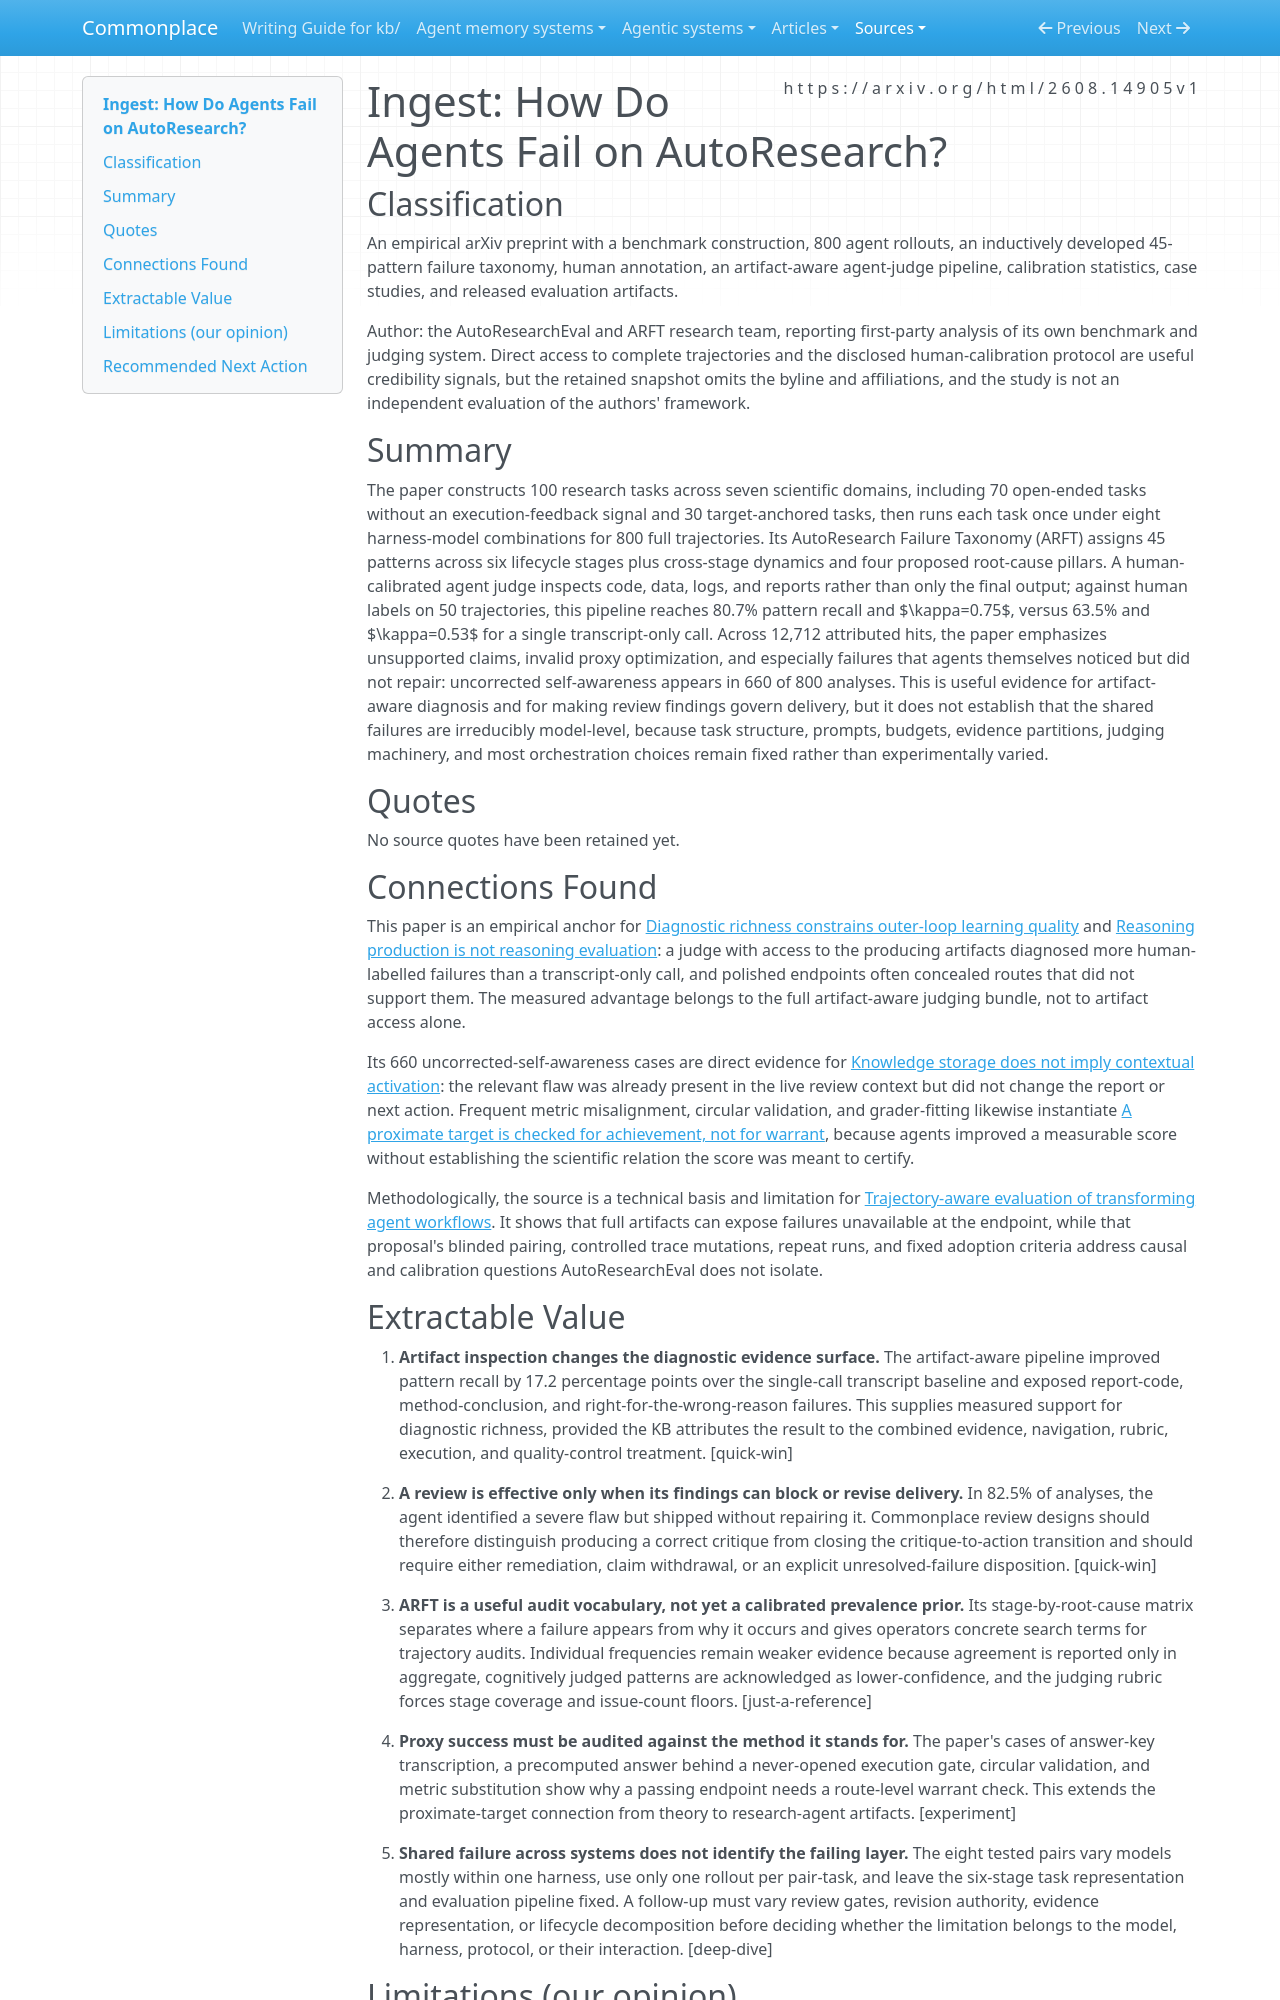

repository: zby/commonplace · page: sources/how-agents-fail-on-autoresearch.ingest/index.html · generator: mkdocs

---
description: "AutoResearchEval grounds artifact-aware trajectory diagnosis and review-to-revision failure while leaving causal attribution and orchestration remedies untested."
source: https://arxiv.org/html/2608.14905v1
captured: "2026-08-23"
capture: web-fetch
genre: scientific-paper
snapshot_sha256: 9a4c01f7256f504f4d7febc0f14cda2d1a3fd95c3dcc64d3e20a0069a09bec0b
ingested: "2026-08-23"
type: types/ingest-report.md
domains: [agent-evaluation, autonomous-research, llm-reliability, scientific-discovery]
---

# Ingest: How Do Agents Fail on AutoResearch?

## Classification

An empirical arXiv preprint with a benchmark construction, 800 agent rollouts, an inductively developed 45-pattern failure taxonomy, human annotation, an artifact-aware agent-judge pipeline, calibration statistics, case studies, and released evaluation artifacts.

Author: the AutoResearchEval and ARFT research team, reporting first-party analysis of its own benchmark and judging system. Direct access to complete trajectories and the disclosed human-calibration protocol are useful credibility signals, but the retained snapshot omits the byline and affiliations, and the study is not an independent evaluation of the authors' framework.

## Summary

The paper constructs 100 research tasks across seven scientific domains, including 70 open-ended tasks without an execution-feedback signal and 30 target-anchored tasks, then runs each task once under eight harness-model combinations for 800 full trajectories. Its AutoResearch Failure Taxonomy (ARFT) assigns 45 patterns across six lifecycle stages plus cross-stage dynamics and four proposed root-cause pillars. A human-calibrated agent judge inspects code, data, logs, and reports rather than only the final output; against human labels on 50 trajectories, this pipeline reaches 80.7% pattern recall and $\kappa=0.75$, versus 63.5% and $\kappa=0.53$ for a single transcript-only call. Across 12,712 attributed hits, the paper emphasizes unsupported claims, invalid proxy optimization, and especially failures that agents themselves noticed but did not repair: uncorrected self-awareness appears in 660 of 800 analyses. This is useful evidence for artifact-aware diagnosis and for making review findings govern delivery, but it does not establish that the shared failures are irreducibly model-level, because task structure, prompts, budgets, evidence partitions, judging machinery, and most orchestration choices remain fixed rather than experimentally varied.

## Quotes

No source quotes have been retained yet.

## Connections Found

This paper is an empirical anchor for [Diagnostic richness constrains outer-loop learning quality](../theory/diagnostic-richness-constrains-outer-loop-learning-quality.md) and [Reasoning production is not reasoning evaluation](../theory/reasoning-production-is-not-reasoning-evaluation.md): a judge with access to the producing artifacts diagnosed more human-labelled failures than a transcript-only call, and polished endpoints often concealed routes that did not support them. The measured advantage belongs to the full artifact-aware judging bundle, not to artifact access alone.

Its 660 uncorrected-self-awareness cases are direct evidence for [Knowledge storage does not imply contextual activation](../theory/knowledge-storage-does-not-imply-contextual-activation.md): the relevant flaw was already present in the live review context but did not change the report or next action. Frequent metric misalignment, circular validation, and grader-fitting likewise instantiate [A proximate target is checked for achievement, not for warrant](../theory/a-proximate-target-is-checked-for-achievement-not-for-warrant.md), because agents improved a measurable score without establishing the scientific relation the score was meant to certify.

Methodologically, the source is a technical basis and limitation for [Trajectory-aware evaluation of transforming agent workflows](../reference/proposals/trajectory-aware-evaluation-of-transforming-agent-workflows.md). It shows that full artifacts can expose failures unavailable at the endpoint, while that proposal's blinded pairing, controlled trace mutations, repeat runs, and fixed adoption criteria address causal and calibration questions AutoResearchEval does not isolate.

## Extractable Value

1. **Artifact inspection changes the diagnostic evidence surface.** The artifact-aware pipeline improved pattern recall by 17.2 percentage points over the single-call transcript baseline and exposed report-code, method-conclusion, and right-for-the-wrong-reason failures. This supplies measured support for diagnostic richness, provided the KB attributes the result to the combined evidence, navigation, rubric, execution, and quality-control treatment. [quick-win]

2. **A review is effective only when its findings can block or revise delivery.** In 82.5% of analyses, the agent identified a severe flaw but shipped without repairing it. Commonplace review designs should therefore distinguish producing a correct critique from closing the critique-to-action transition and should require either remediation, claim withdrawal, or an explicit unresolved-failure disposition. [quick-win]

3. **ARFT is a useful audit vocabulary, not yet a calibrated prevalence prior.** Its stage-by-root-cause matrix separates where a failure appears from why it occurs and gives operators concrete search terms for trajectory audits. Individual frequencies remain weaker evidence because agreement is reported only in aggregate, cognitively judged patterns are acknowledged as lower-confidence, and the judging rubric forces stage coverage and issue-count floors. [just-a-reference]

4. **Proxy success must be audited against the method it stands for.** The paper's cases of answer-key transcription, a precomputed answer behind a never-opened execution gate, circular validation, and metric substitution show why a passing endpoint needs a route-level warrant check. This extends the proximate-target connection from theory to research-agent artifacts. [experiment]

5. **Shared failure across systems does not identify the failing layer.** The eight tested pairs vary models mostly within one harness, use only one rollout per pair-task, and leave the six-stage task representation and evaluation pipeline fixed. A follow-up must vary review gates, revision authority, evidence representation, or lifecycle decomposition before deciding whether the limitation belongs to the model, harness, protocol, or their interaction. [deep-dive]
